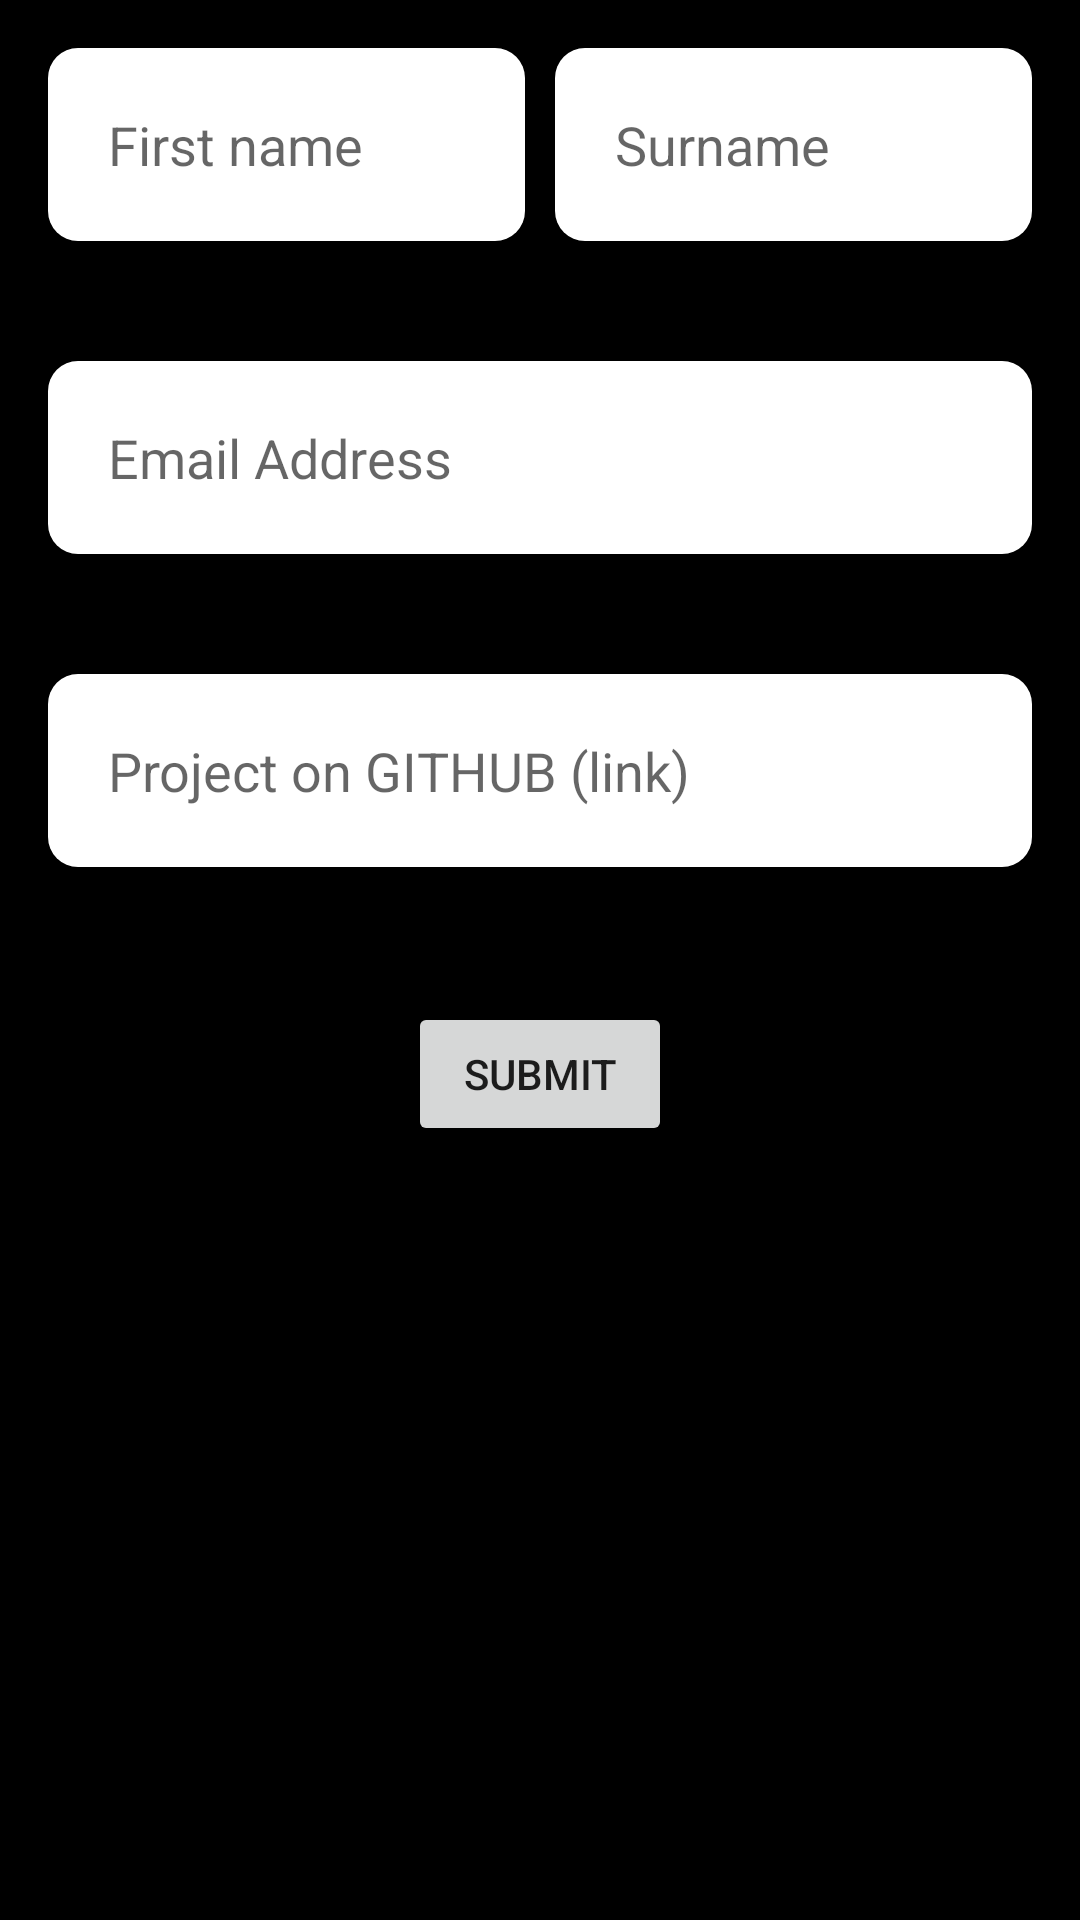

Android layout source for this screen:
<!-- AndroidManifest.xml: application theme AppTheme -->
<!-- res/layout/activity_google_form.xml -->
<?xml version="1.0" encoding="utf-8"?>
<androidx.constraintlayout.widget.ConstraintLayout xmlns:android="http://schemas.android.com/apk/res/android"
    xmlns:app="http://schemas.android.com/apk/res-auto"
    xmlns:tools="http://schemas.android.com/tools"
    android:layout_width="match_parent"
    android:layout_height="match_parent"
    android:background="@color/colorPrimary"
    android:padding="16dp"
    tools:context=".GFormActivity"
    tools:ignore="Autofill" >

    <EditText
        android:id="@+id/nameEtv"
        android:layout_width="0dp"
        android:layout_height="wrap_content"
        android:background="@drawable/input_bg"
        android:ems="10"
        android:inputType="textPersonName"
        android:hint="@string/user_firstname_label"
        android:layout_marginEnd="10dp"
        app:layout_constraintEnd_toStartOf="@+id/surnameEtv"
        app:layout_constraintHorizontal_bias="0.5"
        app:layout_constraintHorizontal_chainStyle="spread"
        app:layout_constraintStart_toStartOf="parent"
        app:layout_constraintTop_toTopOf="parent" />

    <EditText
        android:id="@+id/surnameEtv"
        android:layout_width="0dp"
        android:layout_height="wrap_content"
        android:background="@drawable/input_bg"
        android:ems="10"
        android:inputType="textPersonName"
        android:hint="@string/user_surname_label"
        app:layout_constraintEnd_toEndOf="parent"
        app:layout_constraintHorizontal_bias="0.5"
        app:layout_constraintStart_toEndOf="@+id/nameEtv"
        app:layout_constraintTop_toTopOf="parent" />

    <EditText
        android:id="@+id/emailEtv"
        android:layout_width="0dp"
        android:layout_height="wrap_content"
        android:layout_marginTop="40dp"
        android:background="@drawable/input_bg"
        android:ems="10"
        android:hint="@string/user_email_label"
        android:inputType="textEmailAddress"
        app:layout_constraintEnd_toEndOf="parent"
        app:layout_constraintStart_toStartOf="parent"
        app:layout_constraintTop_toBottomOf="@+id/nameEtv" />

    <EditText
        android:id="@+id/linkEtv"
        android:layout_width="0dp"
        android:layout_height="wrap_content"
        android:layout_marginTop="40dp"
        android:background="@drawable/input_bg"
        android:ems="10"
        android:hint="Project on GITHUB (link)"
        android:inputType="textEmailAddress"
        app:layout_constraintEnd_toEndOf="parent"
        app:layout_constraintStart_toStartOf="parent"
        app:layout_constraintTop_toBottomOf="@+id/emailEtv" />

    <Button
        android:id="@+id/submitBtn"
        android:layout_width="wrap_content"
        android:layout_height="wrap_content"
        android:layout_marginTop="45dp"
        android:text="@string/prompt_submit"
        app:layout_constraintEnd_toEndOf="parent"
        app:layout_constraintStart_toStartOf="parent"
        app:layout_constraintTop_toBottomOf="@+id/linkEtv" />


</androidx.constraintlayout.widget.ConstraintLayout>
<!-- resources referenced by this layout -->
<resources>
  <color name="colorPrimary">#000</color>
  <!-- drawable input_bg (drawable) -->
  <?xml version="1.0" encoding="utf-8"?>
  <shape xmlns:android="http://schemas.android.com/apk/res/android"
      android:shape="rectangle">
  
      <solid android:color="@color/colorAccent"/>
      <corners android:radius="10dp"/>
      <padding android:bottom="20dp" android:right="20dp" android:left="20dp" android:top="20dp"/>
  
  </shape>
  <string name="prompt_submit">Submit</string>
  <string name="user_email_label">Email Address</string>
  <string name="user_firstname_label">First name</string>
  <string name="user_surname_label">Surname</string>
  <style name="AppTheme" parent="Theme.AppCompat.Light.DarkActionBar">
          
          <item name="colorPrimary">@color/colorPrimary</item>
          <item name="colorPrimaryDark">@color/colorPrimaryDark</item>
          <item name="colorAccent">@color/colorAccent</item>
      </style>
  <color name="colorAccent">#fff</color>
  <color name="colorPrimaryDark">#000</color>
</resources>
